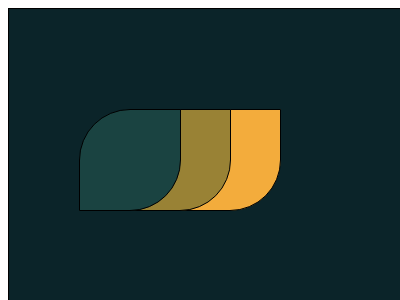

Here is a drawing made with CSS. Write the source that renders it.

<!DOCTYPE html>
<html lang="en">
<head>
    <meta charset="UTF-8">
    <meta name="viewport" content="width=device-width, initial-scale=1.0">
    <style>
        .mec{
            border: 1px solid #000;
            width: 400px;
            height: 300px;
            background-color: #0B2429;
        }
        .mek{
             border: 1px solid #000;
             width: 100px;
             height: 100px;
             border-radius: 50%;
             background-color: #1A4341;
             position: absolute;
             transform: translate(70px,100px);
             border-top-right-radius: 0%;
             border-bottom-left-radius: 0%;

        }
        .erku{
             border: 1px solid #000;
             width: 100px;
             height: 100px;
             border-radius: 50%;
             background-color:#998235;
             position: absolute;
             transform: translate(120px,100px);
             border-top-right-radius: 0%;
             border-bottom-left-radius: 0%;
        }
        .ereq{
             border: 1px solid #000;
             width: 100px;
             height: 100px;
             border-radius: 50%;
             background-color: #F3AC3C;
             position: absolute;
             transform: translate(170px,100px);
             border-top-right-radius: 0%;
             border-bottom-left-radius: 0%;
        }

    </style>
    <title>Document</title>
</head>
<body>
    <div class="mec">
        <div class="ereq"></div>
        <div class="erku"></div>
        <div class="mek"></div>
    </div>
</body>
</html>